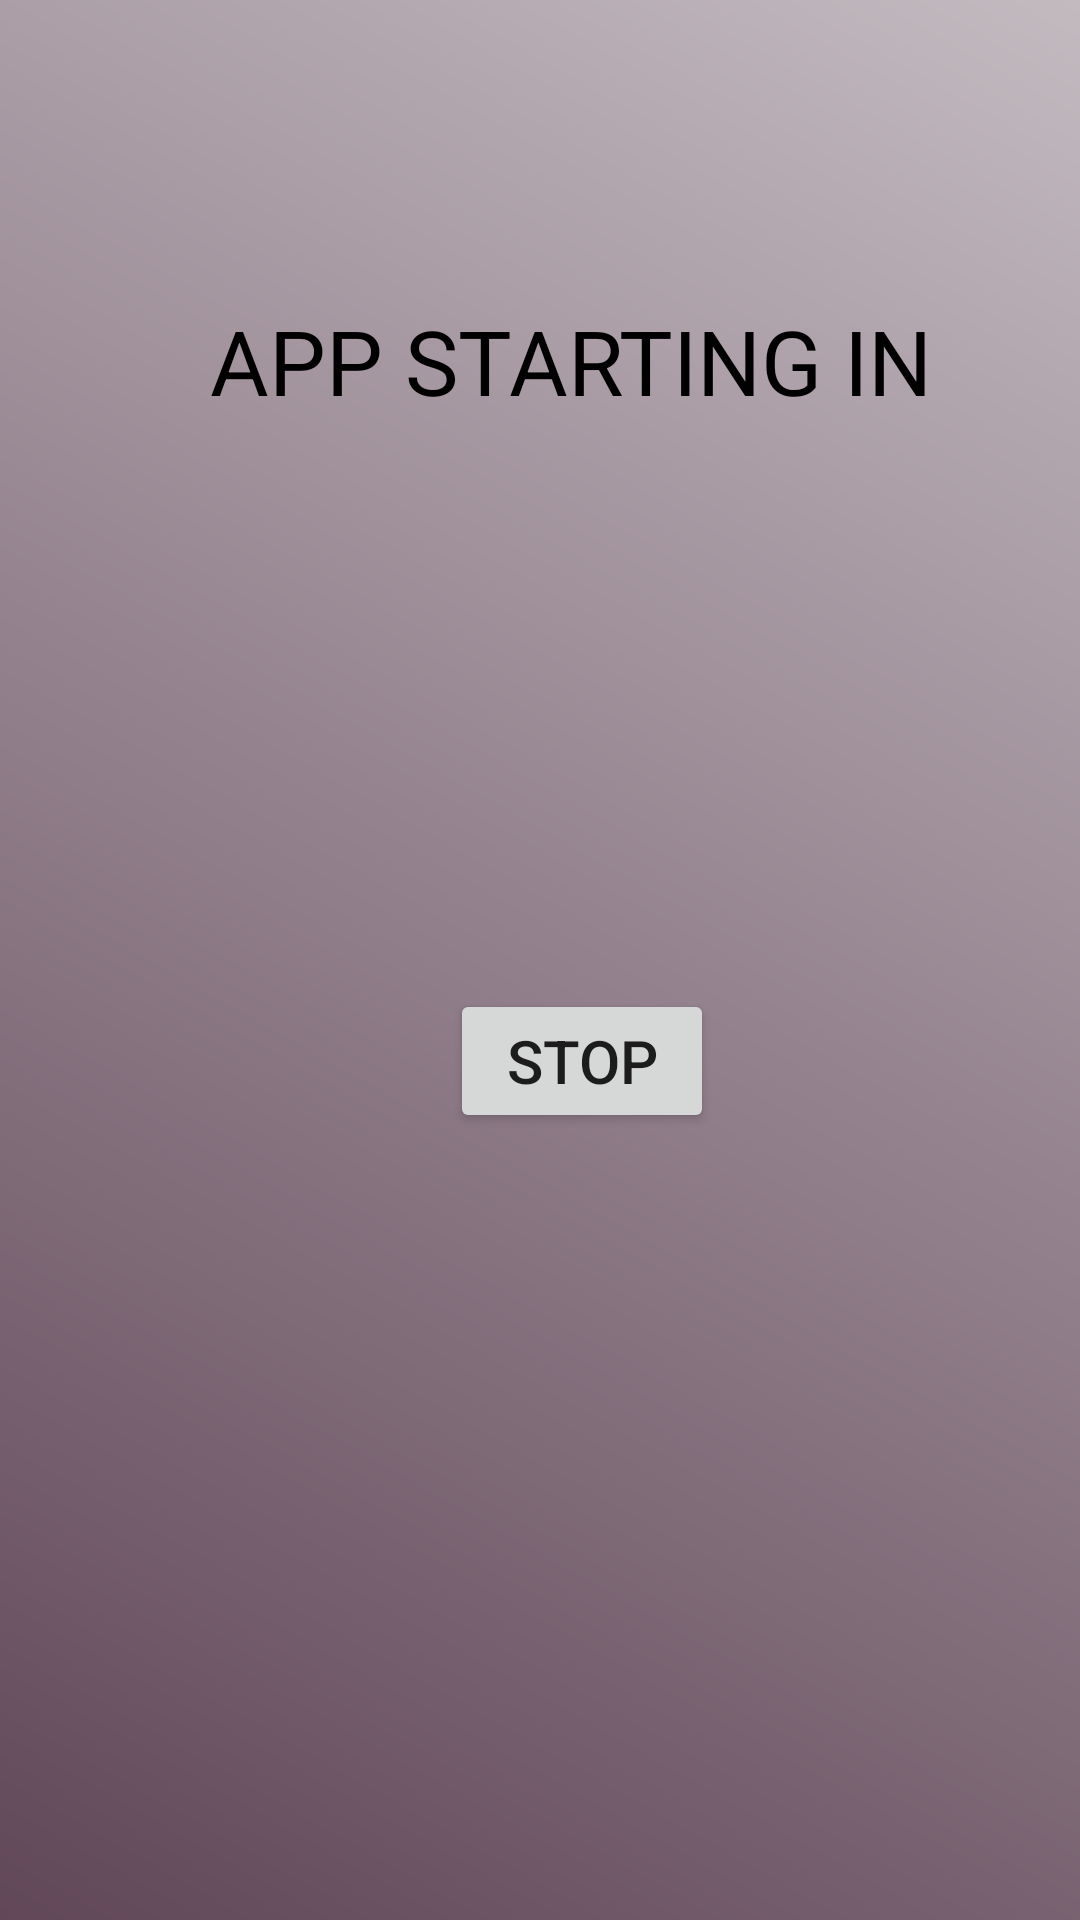

Here is an Android app screen rendered from its layout file. Give the layout XML and the strings, colors and styles it references.
<!-- AndroidManifest.xml: application theme Theme.Sindoq -->
<!-- res/layout/activity_countdown.xml -->
<?xml version="1.0" encoding="utf-8"?>
<RelativeLayout xmlns:android="http://schemas.android.com/apk/res/android"
    xmlns:app="http://schemas.android.com/apk/res-auto"
    xmlns:tools="http://schemas.android.com/tools"
    android:layout_width="match_parent"
    android:background="@drawable/gradient"
    android:layout_height="match_parent"
    tools:context=".Countdown">
    <TextView
        android:layout_marginTop="100dp"
        android:layout_width="wrap_content"
        android:layout_height="wrap_content"
        android:id="@+id/text"
        android:gravity="center"
        android:layout_marginLeft="70dp"
        android:text="APP STARTING IN"
        android:textSize="30sp"
        android:textColor="@color/black"
        />

    <TextView
        android:id="@+id/countdown"
        android:layout_width="wrap_content"
        android:layout_height="wrap_content"
        android:layout_alignBottom="@+id/text"
        android:layout_marginLeft="190dp"
        android:layout_marginBottom="-135dp"
        android:textSize="40sp"
        android:textColor="@color/black"
        android:gravity="center" />

    <Button
        android:layout_width="wrap_content"
        android:layout_height="wrap_content"
        android:layout_alignBottom="@+id/countdown"
        android:layout_marginLeft="150dp"
        android:layout_marginBottom="-103dp"
        android:textSize="20sp"
        android:gravity="center"
        android:onClick="Stop"
        android:text="STOP" />

</RelativeLayout>
<!-- resources referenced by this layout -->
<resources>
  <color name="black">#FF000000</color>
  <!-- drawable gradient (drawable) -->
  <?xml version="1.0" encoding="utf-8"?>
  <shape xmlns:android="http://schemas.android.com/apk/res/android"
      android:shape="rectangle">
      <gradient
          android:startColor="#614758"
          android:endColor="#c3bac0"
          android:angle="45" />
  </shape>
  <style name="Theme.Sindoq" parent="Theme.MaterialComponents.DayNight.DarkActionBar">
          
          <item name="colorPrimary">@color/purple_500</item>
          <item name="colorPrimaryVariant">@color/purple_700</item>
          <item name="colorOnPrimary">@color/white</item>
          
          <item name="colorSecondary">@color/teal_200</item>
          <item name="colorSecondaryVariant">@color/teal_700</item>
          <item name="colorOnSecondary">@color/black</item>
          
          <item name="android:statusBarColor" tools:targetApi="l">?attr/colorPrimaryVariant</item>
          
      </style>
  <color name="purple_500">#FF6200EE</color>
  <color name="purple_700">#FF3700B3</color>
  <color name="white">#FFFFFFFF</color>
  <color name="teal_200">#FF03DAC5</color>
  <color name="teal_700">#FF018786</color>
</resources>
